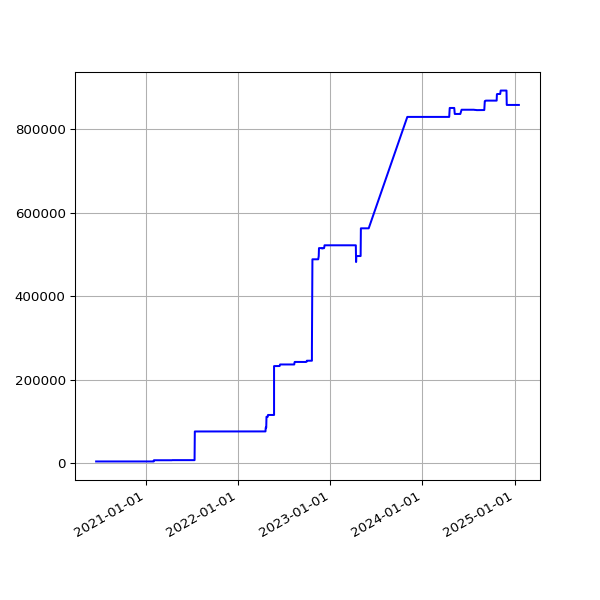

The file beside this chart, header and first rows:
date, value
2020-06-17 15:31:42 +0100, 4099
2020-06-18 15:16:50 +0100, 4099
2020-06-19 15:20:33 +0100, 4099
2020-06-20 15:25:09 +0100, 4099
2020-06-21 15:27:46 +0100, 4099
2020-06-22 15:22:15 +0100, 4099
2020-06-23 15:21:49 +0100, 4099
2020-06-24 15:28:24 +0100, 4099
2020-06-25 15:25:21 +0100, 4099
2020-06-26 15:13:35 +0100, 4099
2020-06-27 15:24:59 +0100, 4099
2020-06-28 15:10:58 +0100, 4099
2020-06-29 15:11:08 +0100, 4099
2020-06-30 15:21:27 +0100, 4099
2020-07-01 15:18:58 +0100, 4099
2020-07-02 15:18:19 +0100, 4099
2020-07-03 15:08:38 +0100, 4099
2020-07-04 15:10:00 +0100, 4099
2020-07-05 15:07:03 +0100, 4099
2020-07-06 15:09:49 +0100, 4099
2020-07-07 15:16:50 +0100, 4099
2020-07-08 15:12:56 +0100, 4099
2020-07-13 19:36:57 +0100, 4099
2020-07-14 19:25:53 +0100, 4099
2020-07-15 19:14:39 +0100, 4099
2020-07-16 19:16:24 +0100, 4099
2020-07-17 19:36:04 +0100, 4099
2020-07-18 19:19:22 +0100, 4099
2020-07-19 19:18:47 +0100, 4099
2020-07-20 19:22:52 +0100, 4099
2020-07-21 19:22:41 +0100, 4099
2020-07-22 19:24:15 +0100, 4099
2020-07-23 19:27:51 +0100, 4099
2020-07-24 19:25:43 +0100, 4099
2020-07-25 19:21:55 +0100, 4099
2020-07-26 19:18:27 +0100, 4099
2020-07-27 19:35:13 +0100, 4099
2020-07-28 20:35:34 +0100, 4099
2020-07-29 19:25:42 +0100, 4099
2020-07-30 19:28:48 +0100, 4099
2020-07-31 19:25:30 +0100, 4099
2020-08-02 19:30:26 +0100, 4099
2020-08-03 19:31:35 +0100, 4099
2020-08-04 19:26:21 +0100, 4099
2020-08-05 19:24:13 +0100, 4099
2020-08-06 19:24:27 +0100, 4099
2020-08-07 19:26:28 +0100, 4099
2020-08-08 19:23:40 +0100, 4099
2020-08-09 19:22:58 +0100, 4099
2020-08-10 19:22:43 +0100, 4099
2020-08-11 19:26:14 +0100, 4099
2020-08-12 19:31:23 +0100, 4099
2020-08-13 19:29:57 +0100, 4099
2020-08-14 19:47:20 +0100, 4099
2020-08-15 19:35:11 +0100, 4099
2020-08-16 19:23:27 +0100, 4099
2020-08-17 19:50:53 +0100, 4099
2020-08-18 19:21:06 +0100, 4099
2020-08-19 19:22:36 +0100, 4099
2020-08-20 19:25:06 +0100, 4099
... 1,271 more rows
